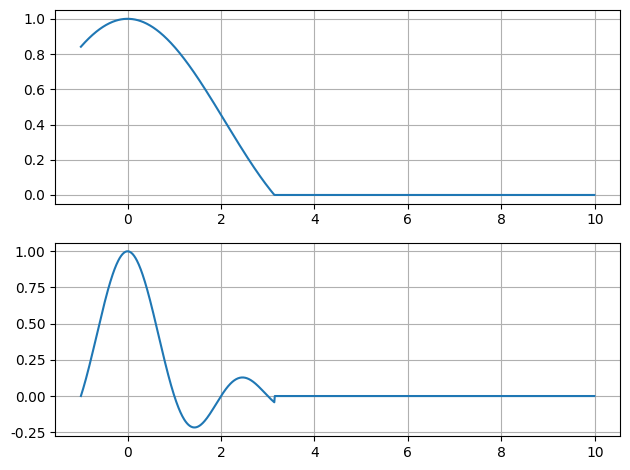

Here is the Python script that generated this plot:
import numpy as np
import matplotlib.pylab as plt  # 绘制图形

t = np.arange(-1.00, 10.00, 0.01)
print(len(t))   #t有多长？

np.seterr(divide='ignore', invalid='ignore')#numpy忽略除以零的警告

y1 = np.sinc(t/np.pi)*(np.heaviside(t+np.pi,0.5)-np.heaviside(t-np.pi,0.5))#不可以是中括号，不然维度不一致

y2 = np.sinc(t)*(np.heaviside(t+np.pi,0.5)-np.heaviside(t-np.pi,0.5))

plt.rcParams['font.sans-serif'] = ['SimHei'] #指定默认字体
plt.rcParams['axes.unicode_minus'] = False #解决图像中的负号'-'显示为方块的问题

plt.figure()#新建绘图
plt.subplot(211) #子图1
plt.grid() #显示网格
plt.plot(t, y1)

plt.subplot(212) #子图2
plt.grid() #显示网格
plt.plot(t, y2)

plt.tight_layout() #紧凑布局，防止标题重叠
plt.show()